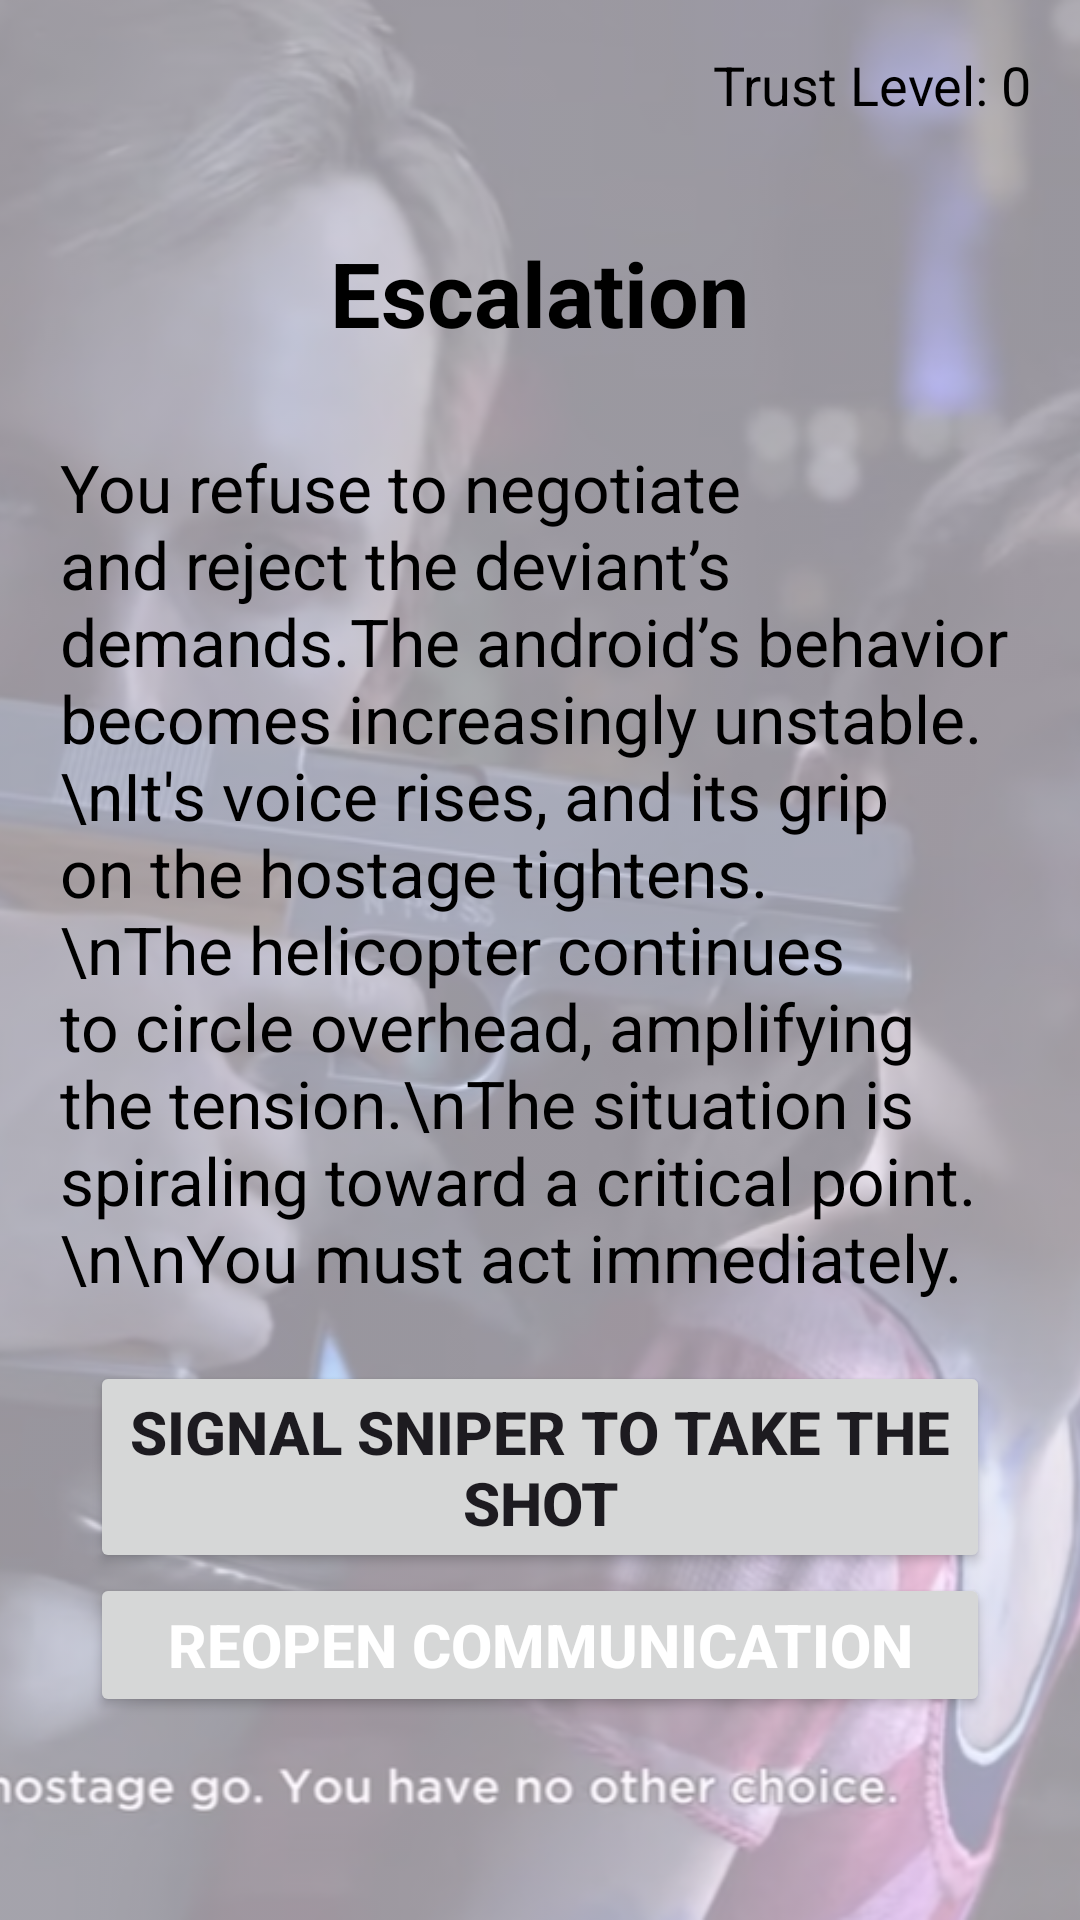

Produce the Android XML layout that renders to this screen, including the resource entries it uses.
<!-- AndroidManifest.xml: application theme Theme.FC_003 -->
<!-- res/layout/fragment_m1_97109.xml -->
<?xml version="1.0" encoding="utf-8"?>
<FrameLayout xmlns:android="http://schemas.android.com/apk/res/android"
    xmlns:tools="http://schemas.android.com/tools"
    android:layout_width="match_parent"
    android:layout_height="match_parent"
    tools:context=".m1_97109">

    <ImageView
        android:id="@+id/imageView"
        android:layout_width="wrap_content"
        android:layout_height="wrap_content"
        android:alpha="0.4"
        android:scaleType="centerCrop"
        android:src="@drawable/kgas" />

    <TextView
        android:id="@+id/trustTextView"
        android:layout_width="wrap_content"
        android:layout_height="wrap_content"
        android:text="Trust Level: 0"
        android:textSize="18sp"
        android:textColor="@color/black"
        android:layout_gravity="top|end"
        android:padding="16dp" />

    <LinearLayout
        android:layout_width="match_parent"
        android:layout_height="match_parent"
        android:layout_gravity="center"
        android:layout_margin="20dp"
        android:gravity="center"
        android:orientation="vertical">


        <TextView
            android:id="@+id/textView"
            android:layout_width="wrap_content"
            android:layout_height="wrap_content"
            android:text="Escalation"
            android:textColor="@color/black"
            android:layout_margin="30dp"
            android:textStyle="bold"
            android:textSize="30sp" />

        <TextView
            android:id="@+id/textView2"
            android:layout_width="match_parent"
            android:layout_height="wrap_content"
            android:textSize="22sp"
            android:textColor="@color/black"
            android:text="You refuse to negotiate and reject the deviant’s demands.The android’s behavior becomes increasingly unstable.\nIt's voice rises, and its grip on the hostage tightens.\nThe helicopter continues to circle overhead, amplifying the tension.\nThe situation is spiraling toward a critical point.\n\nYou must act immediately." />

        <LinearLayout
            android:layout_width="300dp"
            android:layout_gravity="center"
            android:layout_margin="20dp"
            android:gravity="center"
            android:layout_height="wrap_content"
            android:orientation="vertical">


            <Button
                android:id="@+id/button5"
                android:layout_width="match_parent"
                android:textSize="20sp"
                android:textStyle="bold"
                android:layout_height="wrap_content"
                android:text="Signal Sniper to Take the Shot" />

            <Button
                android:id="@+id/button4"
                android:layout_width="match_parent"
                android:textSize="20sp"
                android:textStyle="bold"
                android:textColor="@color/white"
                android:layout_height="wrap_content"
                android:text="Reopen Communication" />


        </LinearLayout>

    </LinearLayout>

</FrameLayout>
<!-- resources referenced by this layout -->
<resources>
  <!-- drawable kgas: png bitmap (drawable, 696395 bytes) -->
  <style name="Theme.FC_003" parent="Base.Theme.FC_003" />
  <style name="Base.Theme.FC_003" parent="Theme.Material3.DayNight.NoActionBar">
          
          
      </style>
  <!-- not gathered from this repository: default colours our renderer supplied (Android Studio template values) -->
  <color name="black">#FF000000</color>
  <color name="white">#FFFFFFFF</color>
</resources>
